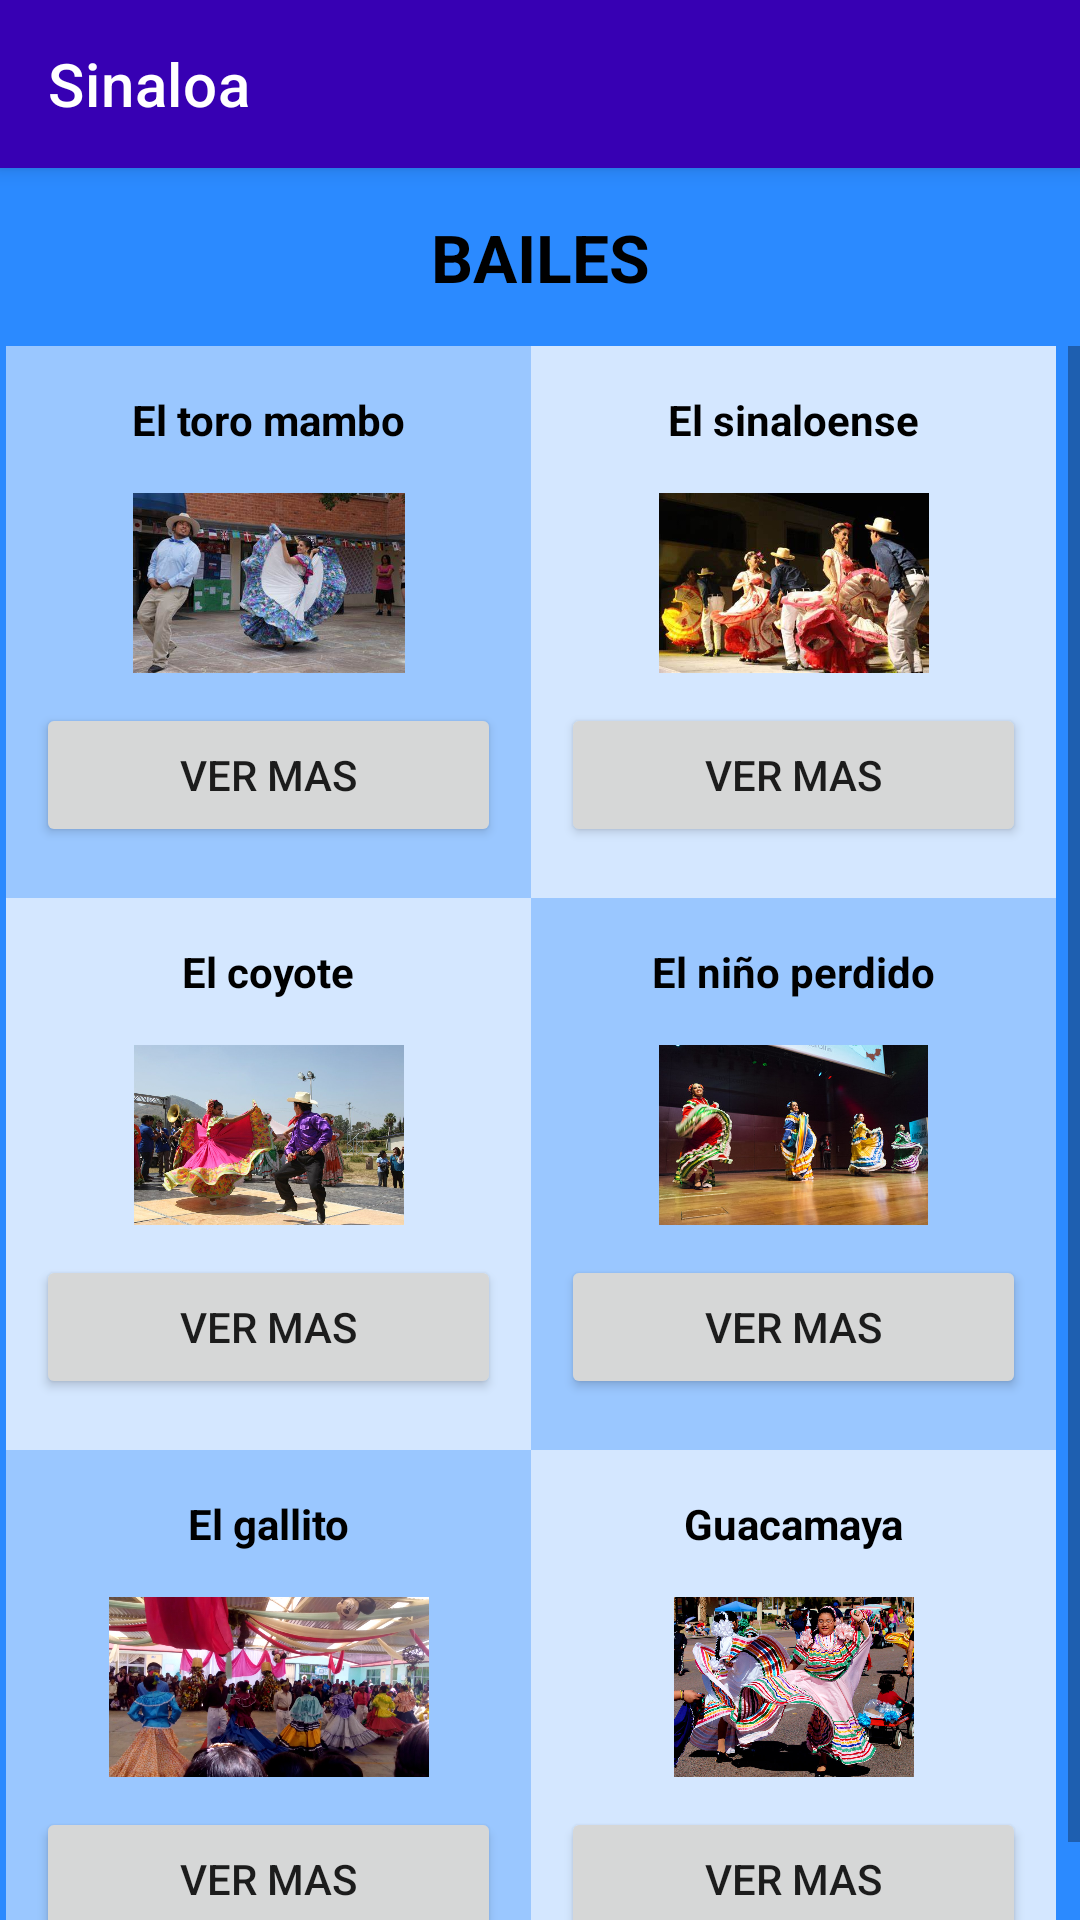

This screen was rendered from an Android layout file. Write that file and the resources it references.
<!-- AndroidManifest.xml: application theme Theme.FolclorMexicano -->
<!-- res/layout/activity_sinaloa.xml -->
<?xml version="1.0" encoding="utf-8"?>
<LinearLayout xmlns:android="http://schemas.android.com/apk/res/android"
    xmlns:app="http://schemas.android.com/apk/res-auto"
    xmlns:tools="http://schemas.android.com/tools"
    android:layout_width="match_parent"
    android:layout_height="match_parent"
    android:background="@color/fondodefinitivo"
    android:orientation="vertical"
    tools:context=".Sinaloa">

    <androidx.appcompat.widget.Toolbar
        android:layout_width="match_parent"
        android:layout_height="wrap_content"
        android:background="@color/design_default_color_primary_variant"
        android:elevation="4dp"
        android:textAlignment="center"
        app:title="@string/estado6"
        app:titleTextColor="@color/white"></androidx.appcompat.widget.Toolbar>

    <TextView
        android:id="@+id/textView5"
        android:layout_width="match_parent"
        android:layout_height="wrap_content"
        android:layout_margin="15dp"
        android:text="BAILES"
        android:textAlignment="center"
        android:textAppearance="@style/TextAppearance.AppCompat.Large"
        android:textColor="@color/black"
        android:textStyle="bold" />

    <ScrollView
        android:layout_width="match_parent"
        android:layout_height="match_parent">

        <LinearLayout
            android:layout_width="match_parent"
            android:layout_height="wrap_content"
            android:orientation="vertical"
            android:paddingLeft="2dp">

            <LinearLayout
                android:layout_width="match_parent"
                android:layout_height="184dp"
                android:orientation="horizontal">

                <LinearLayout
                    android:layout_width="175dp"
                    android:layout_height="185dp"
                    android:background="#86FFFFFF"
                    android:orientation="vertical">

                    <TextView
                        android:id="@+id/tx1"
                        android:layout_width="match_parent"
                        android:layout_height="wrap_content"
                        android:layout_margin="15dp"
                        android:text="@string/BaileSina1"
                        android:textAlignment="center"
                        android:textColor="@color/black"
                        android:textStyle="bold" />

                    <ImageView
                        android:id="@+id/img1"
                        android:layout_width="match_parent"
                        android:layout_height="60dp"
                        android:scaleType="centerInside"
                        app:srcCompat="@drawable/eltoromambo" />

                    <Button
                        android:id="@+id/b1"
                        android:layout_width="match_parent"
                        android:layout_height="wrap_content"
                        android:layout_margin="10dp"
                        android:text="@string/Info" />
                </LinearLayout>

                <LinearLayout
                    android:layout_width="175dp"
                    android:layout_height="185dp"
                    android:background="#CBFFFFFF"
                    android:orientation="vertical">

                    <TextView
                        android:id="@+id/tx2"
                        android:layout_width="match_parent"
                        android:layout_height="wrap_content"
                        android:layout_margin="15dp"
                        android:text="@string/BaileSina2"
                        android:textAlignment="center"
                        android:textColor="@color/black"
                        android:textStyle="bold" />

                    <ImageView
                        android:id="@+id/img2"
                        android:layout_width="match_parent"
                        android:layout_height="60dp"
                        app:srcCompat="@drawable/elsinaloense" />

                    <Button
                        android:id="@+id/b2"
                        android:layout_width="match_parent"
                        android:layout_height="wrap_content"
                        android:layout_margin="10dp"
                        android:text="@string/Info" />
                </LinearLayout>
            </LinearLayout>

            <LinearLayout
                android:layout_width="match_parent"
                android:layout_height="184dp"
                android:orientation="horizontal">

                <LinearLayout
                    android:layout_width="175dp"
                    android:layout_height="188dp"
                    android:background="#CBFFFFFF"
                    android:orientation="vertical">

                    <TextView
                        android:id="@+id/tx5"
                        android:layout_width="match_parent"
                        android:layout_height="wrap_content"
                        android:layout_margin="15dp"
                        android:text="@string/BaileSina3"
                        android:textAlignment="center"
                        android:textColor="@color/black"
                        android:textStyle="bold" />

                    <ImageView
                        android:id="@+id/img5"
                        android:layout_width="match_parent"
                        android:layout_height="60dp"
                        app:srcCompat="@drawable/elcoyote" />

                    <Button
                        android:id="@+id/b3"
                        android:layout_width="match_parent"
                        android:layout_height="wrap_content"
                        android:layout_margin="10dp"
                        android:text="@string/Info" />
                </LinearLayout>

                <LinearLayout
                    android:layout_width="175dp"
                    android:layout_height="185dp"
                    android:background="#86FFFFFF"
                    android:orientation="vertical">

                    <TextView
                        android:id="@+id/tx6"
                        android:layout_width="match_parent"
                        android:layout_height="wrap_content"
                        android:layout_margin="15dp"
                        android:text="@string/BaileSina4"
                        android:textAlignment="center"
                        android:textColor="@color/black"
                        android:textStyle="bold" />

                    <ImageView
                        android:id="@+id/img6"
                        android:layout_width="match_parent"
                        android:layout_height="60dp"
                        app:srcCompat="@drawable/elninoperdido" />

                    <Button
                        android:id="@+id/b4"
                        android:layout_width="match_parent"
                        android:layout_height="wrap_content"
                        android:layout_margin="10dp"
                        android:text="@string/Info" />
                </LinearLayout>
            </LinearLayout>

            <LinearLayout
                android:layout_width="match_parent"
                android:layout_height="184dp"
                android:orientation="horizontal">

                <LinearLayout
                    android:layout_width="175dp"
                    android:layout_height="188dp"
                    android:background="#86FFFFFF"
                    android:orientation="vertical">

                    <TextView
                        android:id="@+id/tx3"
                        android:layout_width="match_parent"
                        android:layout_height="wrap_content"
                        android:layout_margin="15dp"
                        android:text="@string/BaileSina5"
                        android:textAlignment="center"
                        android:textColor="@color/black"
                        android:textStyle="bold" />

                    <ImageView
                        android:id="@+id/img3"
                        android:layout_width="match_parent"
                        android:layout_height="60dp"
                        app:srcCompat="@drawable/elgallito" />

                    <Button
                        android:id="@+id/b5"
                        android:layout_width="match_parent"
                        android:layout_height="wrap_content"
                        android:layout_margin="10dp"
                        android:text="@string/Info" />
                </LinearLayout>

                <LinearLayout
                    android:layout_width="175dp"
                    android:layout_height="185dp"
                    android:background="#CBFFFFFF"
                    android:orientation="vertical">

                    <TextView
                        android:id="@+id/tx4"
                        android:layout_width="match_parent"
                        android:layout_height="wrap_content"
                        android:layout_margin="15dp"
                        android:text="@string/BaileSina6"
                        android:textAlignment="center"
                        android:textColor="@color/black"
                        android:textStyle="bold" />

                    <ImageView
                        android:id="@+id/img4"
                        android:layout_width="match_parent"
                        android:layout_height="60dp"
                        app:srcCompat="@drawable/guacamaya" />

                    <Button
                        android:id="@+id/b6"
                        android:layout_width="match_parent"
                        android:layout_height="wrap_content"
                        android:layout_margin="10dp"
                        android:text="@string/Info" />
                </LinearLayout>
            </LinearLayout>
        </LinearLayout>
    </ScrollView>

</LinearLayout>
<!-- resources referenced by this layout -->
<resources>
  <color name="black">#FF000000</color>
  <color name="fondodefinitivo">#2B8AFF</color>
  <color name="white">#FFFFFFFF</color>
  <!-- drawable elcoyote: jpg bitmap (drawable-v24, 108871 bytes) -->
  <!-- drawable elgallito: jpg bitmap (drawable-v24, 194427 bytes) -->
  <!-- drawable elninoperdido: jpg bitmap (drawable-v24, 62197 bytes) -->
  <!-- drawable elsinaloense: jpg bitmap (drawable-v24, 28265 bytes) -->
  <!-- drawable eltoromambo: jpg bitmap (drawable-v24, 28767 bytes) -->
  <!-- drawable guacamaya: jpg bitmap (drawable-v24, 188442 bytes) -->
  <string name="BaileSina1">El toro mambo</string>
  <string name="BaileSina2">El sinaloense</string>
  <string name="BaileSina3">El coyote</string>
  <string name="BaileSina4">El niño perdido</string>
  <string name="BaileSina5">El gallito</string>
  <string name="BaileSina6">Guacamaya</string>
  <string name="Info">Ver mas</string>
  <string name="estado6">Sinaloa</string>
  <style name="Theme.FolclorMexicano" parent="Theme.MaterialComponents.DayNight.NoActionBar">
          
          <item name="colorPrimary">@color/purple_500</item>
          <item name="colorPrimaryVariant">@color/purple_700</item>
          <item name="colorOnPrimary">@color/white</item>
          
          <item name="colorSecondary">@color/teal_200</item>
          <item name="colorSecondaryVariant">@color/teal_700</item>
          <item name="colorOnSecondary">@color/black</item>
          
          <item name="android:statusBarColor" tools:targetApi="l">?attr/colorPrimaryVariant</item>
          
      </style>
  <color name="purple_500">#FF6200EE</color>
  <color name="purple_700">#FF3700B3</color>
  <color name="teal_200">#FF03DAC5</color>
  <color name="teal_700">#FF018786</color>
</resources>
